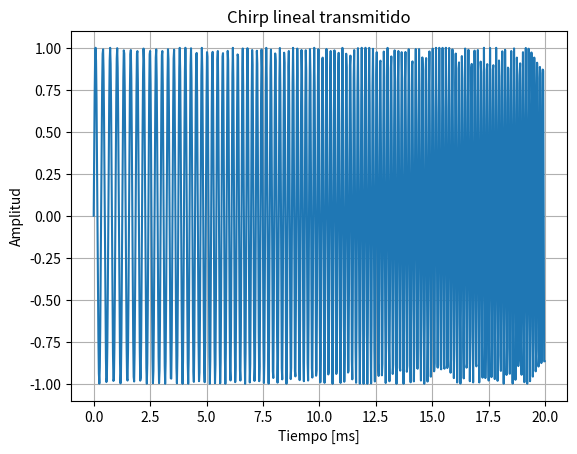
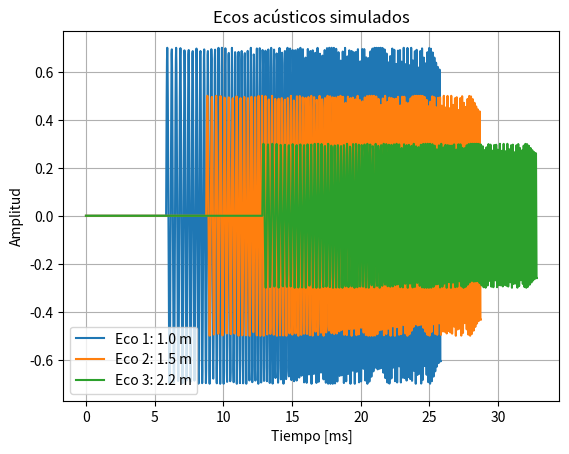
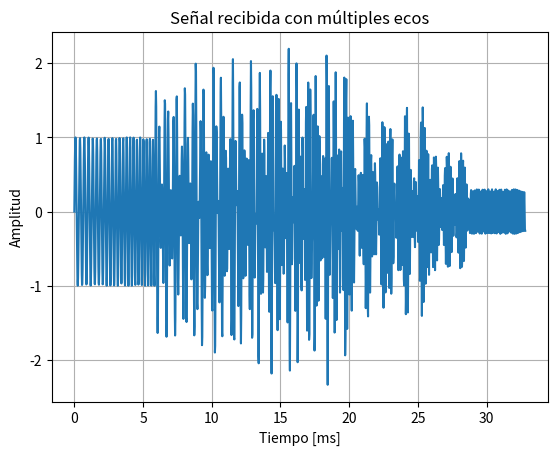

Write the Python code that produced these figures, in order.
import numpy as np
import matplotlib.pyplot as plt


# Parámetros de la señal
FS = 48_000          # Frecuencia de muestreo [Hz]
DURATION = 0.020     # Duración del chirp [s]
F_START = 3_000      # Frecuencia inicial [Hz]
F_END = 8_000        # Frecuencia final [Hz]

# Parámetros físicos
SOUND_SPEED = 343.0  # Velocidad aproximada del sonido [m/s]

# Ecos simulados:
# (distancia al objeto [m], amplitud relativa del eco)
ECHOES = [
    (1.0, 0.7),
    (1.5, 0.5),
    (2.2, 0.3)
]


def generate_chirp(fs, duration, f_start, f_end):
    """Genera un chirp lineal entre f_start y f_end."""

    # Cantidad total de muestras
    num_samples = int(fs * duration)

    # Vector de tiempo
    t = np.arange(num_samples) / fs

    # Tasa de cambio de frecuencia del chirp
    k = (f_end - f_start) / duration

    # Fase instantánea
    phase = 2 * np.pi * (
        f_start * t
        + 0.5 * k * t**2
    )

    # Señal chirp
    signal = np.sin(phase)

    return t, signal


def generate_echo(signal, fs, distance, sound_speed, amplitude):
    """Genera una copia retardada y atenuada de una señal."""

    # Tiempo que tarda el sonido en ir al objeto y regresar
    delay_time = (2 * distance) / sound_speed

    # Conversión del tiempo de retardo a número de muestras
    delay_samples = round(delay_time * fs)

    # Se crea un arreglo suficientemente largo para contener el retardo
    echo = np.zeros(delay_samples + len(signal))

    # Se coloca la señal después del retardo y se atenúa su amplitud
    echo[delay_samples:] = amplitude * signal

    return echo, delay_time, delay_samples


def main():
    # ---------------------------------------------------------
    # 1. Generar señal transmitida
    # ---------------------------------------------------------
    t, signal = generate_chirp(
        FS,
        DURATION,
        F_START,
        F_END
    )

    # ---------------------------------------------------------
    # 2. Generar todos los ecos
    # ---------------------------------------------------------
    echoes = []

    for distance, amplitude in ECHOES:
        echo, delay_time, delay_samples = generate_echo(
            signal,
            FS,
            distance,
            SOUND_SPEED,
            amplitude
        )

        echoes.append(
            (
                echo,
                distance,
                amplitude,
                delay_time,
                delay_samples
            )
        )

    # ---------------------------------------------------------
    # 3. Crear señal recibida
    # ---------------------------------------------------------

    # La longitud debe alcanzar para contener el eco más lejano
    received_length = max(
        len(echo)
        for echo, _, _, _, _ in echoes
    )

    # Inicialmente no se recibe ninguna señal
    received = np.zeros(received_length)

    # Agregar señal directa
    received[:len(signal)] += signal

    # Agregar todos los ecos
    for echo, _, _, _, _ in echoes:
        received[:len(echo)] += echo

    # ---------------------------------------------------------
    # 4. Mostrar información
    # ---------------------------------------------------------
    print(f"Frecuencia de muestreo: {FS} Hz")
    print(f"Duración del chirp: {DURATION * 1000:.1f} ms")
    print(f"Número de muestras del chirp: {len(signal)}")
    print(f"Frecuencia inicial: {F_START} Hz")
    print(f"Frecuencia final: {F_END} Hz")

    print("\nEcos simulados:")

    for i, (
        _,
        distance,
        amplitude,
        delay_time,
        delay_samples
    ) in enumerate(echoes, start=1):

        print(
            f"Eco {i}: "
            f"distancia = {distance:.2f} m, "
            f"amplitud = {amplitude:.2f}, "
            f"tiempo = {delay_time * 1000:.3f} ms, "
            f"retardo = {delay_samples} muestras"
        )

    # ---------------------------------------------------------
    # 5. Gráfica de la señal transmitida
    # ---------------------------------------------------------
    plt.plot(t * 1000, signal)

    plt.title("Chirp lineal transmitido")
    plt.xlabel("Tiempo [ms]")
    plt.ylabel("Amplitud")
    plt.grid()

    plt.show()

    # ---------------------------------------------------------
    # 6. Gráfica de los ecos por separado
    # ---------------------------------------------------------
    for i, (
        echo,
        distance,
        _,
        _,
        _
    ) in enumerate(echoes, start=1):

        echo_time = np.arange(len(echo)) / FS

        plt.plot(
            echo_time * 1000,
            echo,
            label=f"Eco {i}: {distance:.1f} m"
        )

    plt.title("Ecos acústicos simulados")
    plt.xlabel("Tiempo [ms]")
    plt.ylabel("Amplitud")
    plt.grid()
    plt.legend()

    plt.show()

    # ---------------------------------------------------------
    # 7. Gráfica de la señal total recibida
    # ---------------------------------------------------------
    received_time = np.arange(len(received)) / FS

    plt.plot(
        received_time * 1000,
        received
    )

    plt.title("Señal recibida con múltiples ecos")
    plt.xlabel("Tiempo [ms]")
    plt.ylabel("Amplitud")
    plt.grid()

    plt.show()


if __name__ == "__main__":
    main()
